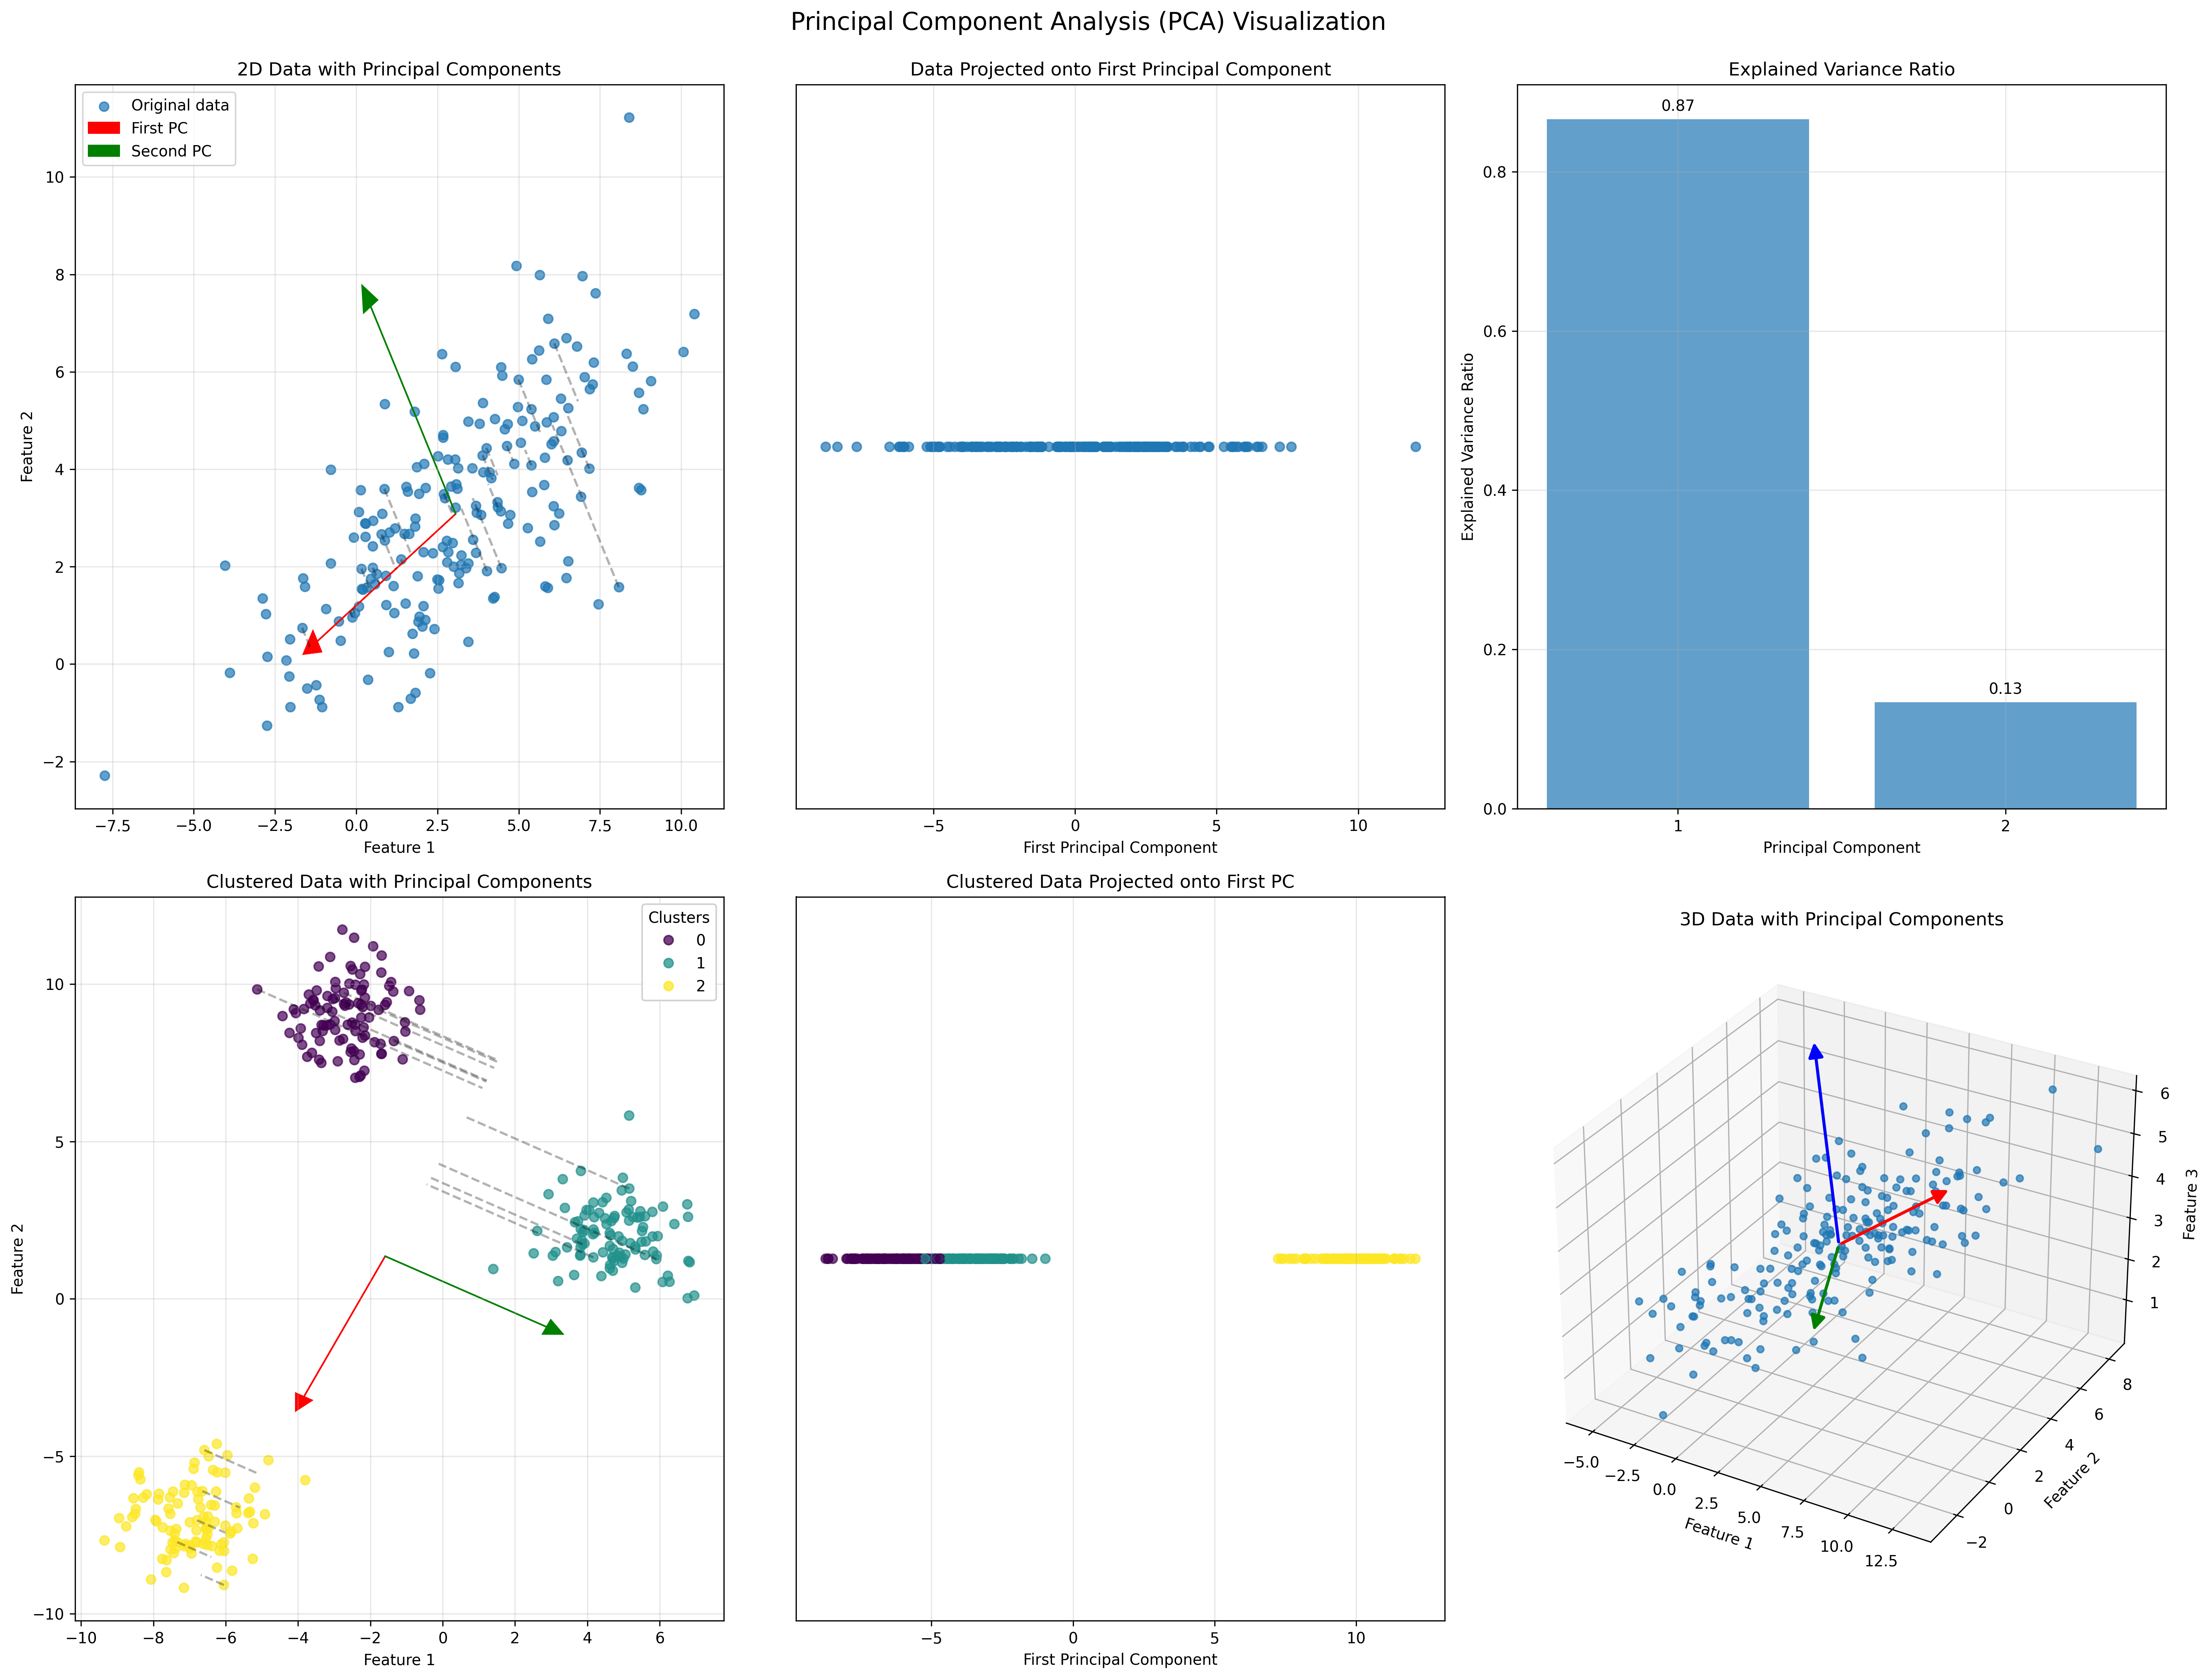

The Python source for this figure:
import numpy as np
import matplotlib.pyplot as plt
from sklearn.decomposition import PCA
from sklearn.datasets import make_blobs, make_moons
from matplotlib.patches import FancyArrowPatch
from mpl_toolkits.mplot3d import proj3d, Axes3D

# Set random seed for reproducibility
np.random.seed(42)

# Updated Arrow3D class compatible with newer Matplotlib versions
class Arrow3D(FancyArrowPatch):
    def __init__(self, xs, ys, zs, *args, **kwargs):
        super().__init__((0, 0), (0, 0), *args, **kwargs)
        self._verts3d = xs, ys, zs

    def do_3d_projection(self, renderer=None):
        xs3d, ys3d, zs3d = self._verts3d
        xs, ys, zs = proj3d.proj_transform(xs3d, ys3d, zs3d, self.axes.M)
        self.set_positions((xs[0], ys[0]), (xs[1], ys[1]))
        return min(zs)

# Create figure
plt.figure(figsize=(20, 15))

# Example 1: Basic PCA on 2D data
# ------------------------------
# Generate 2D data with a clear direction of maximum variance
X1 = np.dot(np.random.randn(200, 2), [[3, 1], [1, 2]]) + np.array([3, 3])

# Compute PCA
pca = PCA(n_components=2)
pca.fit(X1)
X1_pca = pca.transform(X1)

# Project data onto the first principal component
X1_projected = np.outer(X1_pca[:, 0], pca.components_[0, :]) + pca.mean_

# Plot original data and principal components
ax1 = plt.subplot(2, 3, 1)
ax1.scatter(X1[:, 0], X1[:, 1], alpha=0.7, label='Original data')
ax1.arrow(pca.mean_[0], pca.mean_[1], 
          pca.components_[0, 0] * 5, pca.components_[0, 1] * 5, 
          head_width=0.5, head_length=0.5, fc='red', ec='red', 
          label='First PC')
ax1.arrow(pca.mean_[0], pca.mean_[1], 
          pca.components_[1, 0] * 5, pca.components_[1, 1] * 5, 
          head_width=0.5, head_length=0.5, fc='green', ec='green', 
          label='Second PC')

# Draw projection lines from points to the first PC
for i in range(0, len(X1), 10):  # Plot every 10th point for clarity
    ax1.plot([X1[i, 0], X1_projected[i, 0]], [X1[i, 1], X1_projected[i, 1]], 
             'k--', alpha=0.3)

ax1.set_title('2D Data with Principal Components')
ax1.set_xlabel('Feature 1')
ax1.set_ylabel('Feature 2')
ax1.grid(True, alpha=0.3)
ax1.legend()

# Plot data projected onto first principal component
ax2 = plt.subplot(2, 3, 2)
ax2.scatter(X1_pca[:, 0], np.zeros_like(X1_pca[:, 0]), alpha=0.7)
ax2.set_title('Data Projected onto First Principal Component')
ax2.set_xlabel('First Principal Component')
ax2.set_yticks([])
ax2.grid(True, alpha=0.3)

# Plot variance explained
ax3 = plt.subplot(2, 3, 3)
explained_variance_ratio = pca.explained_variance_ratio_
ax3.bar([1, 2], explained_variance_ratio, alpha=0.7)
ax3.set_title('Explained Variance Ratio')
ax3.set_xlabel('Principal Component')
ax3.set_ylabel('Explained Variance Ratio')
ax3.set_xticks([1, 2])
ax3.grid(True, alpha=0.3)
for i, v in enumerate(explained_variance_ratio):
    ax3.text(i+1, v + 0.01, f'{v:.2f}', ha='center')

# Example 2: PCA on clustered data
# -------------------------------
# Generate clustered data
X2, y2 = make_blobs(n_samples=300, centers=3, n_features=2, random_state=42)

# Compute PCA
pca2 = PCA(n_components=2)
pca2.fit(X2)
X2_pca = pca2.transform(X2)

# Project data onto the first principal component
X2_projected = np.outer(X2_pca[:, 0], pca2.components_[0, :]) + pca2.mean_

# Plot original clustered data
ax4 = plt.subplot(2, 3, 4)
scatter = ax4.scatter(X2[:, 0], X2[:, 1], c=y2, cmap='viridis', alpha=0.7)
ax4.arrow(pca2.mean_[0], pca2.mean_[1], 
          pca2.components_[0, 0] * 5, pca2.components_[0, 1] * 5, 
          head_width=0.5, head_length=0.5, fc='red', ec='red')
ax4.arrow(pca2.mean_[0], pca2.mean_[1], 
          pca2.components_[1, 0] * 5, pca2.components_[1, 1] * 5, 
          head_width=0.5, head_length=0.5, fc='green', ec='green')

# Draw projection lines for a subset of points
for i in range(0, len(X2), 20):
    ax4.plot([X2[i, 0], X2_projected[i, 0]], [X2[i, 1], X2_projected[i, 1]], 
             'k--', alpha=0.3)

ax4.set_title('Clustered Data with Principal Components')
ax4.set_xlabel('Feature 1')
ax4.set_ylabel('Feature 2')
ax4.grid(True, alpha=0.3)
legend1 = ax4.legend(*scatter.legend_elements(), title="Clusters")
ax4.add_artist(legend1)

# Plot data projected onto first principal component (colored by cluster)
ax5 = plt.subplot(2, 3, 5)
ax5.scatter(X2_pca[:, 0], np.zeros_like(X2_pca[:, 0]), c=y2, cmap='viridis', alpha=0.7)
ax5.set_title('Clustered Data Projected onto First PC')
ax5.set_xlabel('First Principal Component')
ax5.set_yticks([])
ax5.grid(True, alpha=0.3)

# Example 3: PCA on 3D data
# ------------------------
# Generate 3D data
X3 = np.dot(np.random.randn(200, 3), [[3, 1, 0.5], [1, 2, 0.3], [0.5, 0.3, 1]]) + np.array([3, 3, 3])

# Compute PCA
pca3 = PCA(n_components=3)
pca3.fit(X3)
X3_pca = pca3.transform(X3)

# Create 3D plot
ax6 = plt.subplot(2, 3, 6, projection='3d')
ax6.scatter(X3[:, 0], X3[:, 1], X3[:, 2], alpha=0.7)

# Plot principal components as arrows
arrow_length = 5
for i, (eigenvector, color) in enumerate(zip(pca3.components_, ['red', 'green', 'blue'])):
    arrow = Arrow3D([pca3.mean_[0], pca3.mean_[0] + eigenvector[0] * arrow_length],
                    [pca3.mean_[1], pca3.mean_[1] + eigenvector[1] * arrow_length],
                    [pca3.mean_[2], pca3.mean_[2] + eigenvector[2] * arrow_length],
                    mutation_scale=20, lw=2, arrowstyle='-|>', color=color)
    ax6.add_artist(arrow)
    
ax6.set_title('3D Data with Principal Components')
ax6.set_xlabel('Feature 1')
ax6.set_ylabel('Feature 2')
ax6.set_zlabel('Feature 3')

# Create a second figure for reconstruction visualization
plt.figure(figsize=(15, 10))

# Generate 2D data with a clear pattern
X4, _ = make_moons(n_samples=500, noise=0.1, random_state=42)

# Compute PCA
pca4 = PCA(n_components=2)
pca4.fit(X4)
X4_pca = pca4.transform(X4)

# Reconstruct using only the first principal component
X4_1d = X4_pca.copy()
X4_1d[:, 1] = 0  # Zero out the second component
X4_reconstructed = pca4.inverse_transform(X4_1d)

# Plot original data
ax7 = plt.subplot(2, 2, 1)
ax7.scatter(X4[:, 0], X4[:, 1], alpha=0.7, label='Original data')
ax7.arrow(pca4.mean_[0], pca4.mean_[1], 
          pca4.components_[0, 0] * 3, pca4.components_[0, 1] * 3, 
          head_width=0.2, head_length=0.2, fc='red', ec='red', 
          label='First PC')
ax7.arrow(pca4.mean_[0], pca4.mean_[1], 
          pca4.components_[1, 0] * 3, pca4.components_[1, 1] * 3, 
          head_width=0.2, head_length=0.2, fc='green', ec='green', 
          label='Second PC')
ax7.set_title('Original Moon-Shaped Data')
ax7.set_xlabel('Feature 1')
ax7.set_ylabel('Feature 2')
ax7.grid(True, alpha=0.3)
ax7.legend()

# Plot data projected onto first principal component (1D)
ax8 = plt.subplot(2, 2, 2)
ax8.scatter(X4_pca[:, 0], np.zeros_like(X4_pca[:, 0]), alpha=0.7)
ax8.set_title('Data Projected onto First Principal Component (1D)')
ax8.set_xlabel('First Principal Component')
ax8.set_yticks([])
ax8.grid(True, alpha=0.3)

# Plot reconstructed data using only the first principal component
ax9 = plt.subplot(2, 2, 3)
ax9.scatter(X4_reconstructed[:, 0], X4_reconstructed[:, 1], alpha=0.7, 
            label='Reconstructed data')
ax9.scatter(X4[:, 0], X4[:, 1], alpha=0.2, color='gray', label='Original data')
ax9.set_title('Data Reconstructed from First PC Only')
ax9.set_xlabel('Feature 1')
ax9.set_ylabel('Feature 2')
ax9.grid(True, alpha=0.3)
ax9.legend()

# Plot information loss visualization
ax10 = plt.subplot(2, 2, 4)
for i in range(50):  # Plot lines for a subset of points
    ax10.plot([X4[i, 0], X4_reconstructed[i, 0]], [X4[i, 1], X4_reconstructed[i, 1]], 
              'k--', alpha=0.3)
ax10.scatter(X4[:, 0], X4[:, 1], alpha=0.7, label='Original data')
ax10.scatter(X4_reconstructed[:, 0], X4_reconstructed[:, 1], alpha=0.7, 
             label='Reconstructed data')
ax10.set_title('Information Loss in Dimensionality Reduction')
ax10.set_xlabel('Feature 1')
ax10.set_ylabel('Feature 2')
ax10.grid(True, alpha=0.3)
ax10.legend()

# Add explanatory text
plt.figtext(0.5, 0.01, 
            "PCA finds directions (principal components) that maximize variance in the data.\n"
            "Dimensionality reduction occurs by projecting data onto fewer principal components.\n"
            "This process preserves as much information as possible, but some information is inevitably lost.",
            ha='center', fontsize=12, bbox=dict(facecolor='white', alpha=0.8))

plt.tight_layout()
plt.savefig('pca_reconstruction.png', dpi=300, bbox_inches='tight')

# Adjust layout for the first figure
plt.figure(1)
plt.tight_layout()
plt.suptitle('Principal Component Analysis (PCA) Visualization', fontsize=16, y=1.02)
plt.savefig('pca_visualization.png', dpi=300, bbox_inches='tight')

plt.show()
